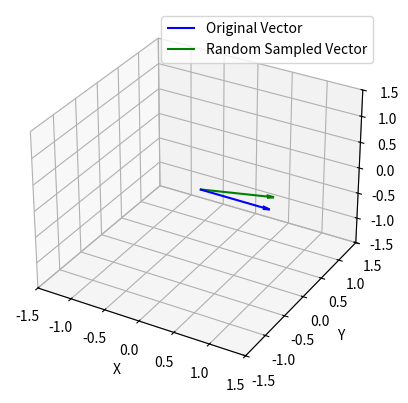

Here is the Python script that generated this plot:
import numpy as np
import matplotlib.pyplot as plt


# Function to sample a vector within a specified angle with a set seed value, maintaining the magnitude
def random_vector_within_angle(vec, max_angle_deg, seed=None):
    """
    Sample a random vector within a specified angle from the given vector's
    direction and maintains the same magnitude, with an optional random seed.

    Parameters:
    vec (ndarray): The input vector to base the direction and magnitude on.
    max_angle_deg (float): The maximum allowed angle (in degrees) from the vector's direction.
    seed (int, optional): Seed for the random number generator.

    Returns:
    ndarray: A randomly sampled vector within the specified angle with the same magnitude.
    """
    if seed is not None:
        np.random.seed(seed)  # Set seed for reproducibility

    magnitude = np.linalg.norm(vec)  # Get the magnitude of the input vector
    vec = vec / magnitude  # Normalize the input vector to a unit vector

    # Convert the maximum angle to radians
    max_angle_rad = np.radians(max_angle_deg)

    # Sample a random angle within the max angle
    random_angle = np.random.uniform(0, max_angle_rad)

    # Sample a random direction in the plane perpendicular to `vec`
    random_direction = np.random.randn(len(vec))
    random_direction -= random_direction.dot(vec) * vec  # Orthogonalize
    random_direction = random_direction / np.linalg.norm(random_direction)  # Normalize

    # Create the random vector by rotating `vec` towards `random_direction`
    sampled_vec = np.cos(random_angle) * vec + np.sin(random_angle) * random_direction

    # Scale back to the original magnitude
    sampled_vec *= magnitude

    return sampled_vec


# Function to plot and save the 3D vectors as a PDF
def plot_and_save_vector_sampling(
    vec, random_vec, filename="vector_sampling_visualization.pdf"
):
    fig = plt.figure()
    ax = fig.add_subplot(111, projection="3d")

    # Plot the original vector (blue)
    ax.quiver(
        0,
        0,
        0,
        vec[0],
        vec[1],
        vec[2],
        color="b",
        label="Original Vector",
        arrow_length_ratio=0.1,
    )

    # Plot the random sampled vector (green)
    ax.quiver(
        0,
        0,
        0,
        random_vec[0],
        random_vec[1],
        random_vec[2],
        color="g",
        label="Random Sampled Vector",
        arrow_length_ratio=0.1,
    )

    # Set plot limits and labels
    ax.set_xlim([-1.5 * np.linalg.norm(vec), 1.5 * np.linalg.norm(vec)])
    ax.set_ylim([-1.5 * np.linalg.norm(vec), 1.5 * np.linalg.norm(vec)])
    ax.set_zlim([-1.5 * np.linalg.norm(vec), 1.5 * np.linalg.norm(vec)])
    ax.set_xlabel("X")
    ax.set_ylabel("Y")
    ax.set_zlabel("Z")

    # Add legend
    ax.legend()

    # Show the plot
    plt.show()

    # Save the figure as a PDF
    fig.savefig(filename, format="pdf")
    plt.close(fig)


if __name__ == "__main__":
    # Example usage with seed:
    vec = np.array([1, 0, 0])  # Example vector
    max_angle = 30  # degrees
    seed = 42  # Set a seed for reproducibility

    # Generate a random vector within the specified angle
    random_vec = random_vector_within_angle(vec, max_angle, seed)

    # Plot and save the result
    plot_and_save_vector_sampling(
        vec, random_vec, filename="vector_sampling_with_seed.pdf"
    )
